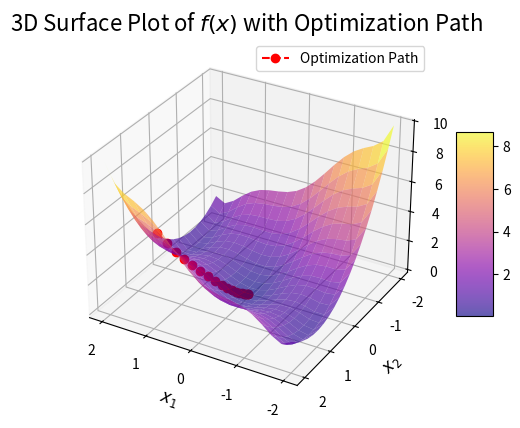

Generate this figure with matplotlib:
import numpy as np
import matplotlib.pyplot as plt

# initial point
x0 = np.array([1.2, 1.5], dtype = float)
# size to compute derivative
eps = float(1e-13)
# learning iterations
Niter = 5500
# learning rate
gamma = float(1e-1)
# error size
beta = float(1e-1)
# equilibrium
eq = np.array([0,0], dtype = float)

# 3-hump camel function
def obj_func(x):
    return 2*x[0]**2 - 1.05*x[0]**4 + x[0]**6/6 + x[0]*x[1] + x[1]**2

# derivative
def deriv_i(x0, i):
    xbh = np.copy(x0)
    xbh[i] = xbh[i] - eps
    fx0 = obj_func(x0)
    xfh = np.copy(x0)
    xfh[i] = xfh[i] + eps
    fx1 = obj_func(xfh)
    return (fx1-fx0)/(2*eps)

# gradient
def grad(x0):
    df0 = deriv_i(x0, 0)
    df1 = deriv_i(x0, 1)
    return np.array([df0, df1])

# initiate the iteration list
x_list = x0

# learning
for i in np.arange(Niter):
    dx = grad(x0)
    x0 = x0 - gamma*dx
    x_list = np.vstack([x_list, x0])
    if np.linalg.norm(eq-x0) < beta: break


print(f'Number of iterations: {i}')
print(x_list)

y_list = np.apply_along_axis(obj_func, 1, x_list)

plt_x_1 = np.linspace(-2, 2, 20)
plt_x_2 = np.linspace(-2, 2, 20)



plt_xx_1, plt_xx_2 = np.meshgrid(plt_x_1, plt_x_2)

plt_fx = 2*plt_xx_1**2 - 1.05*plt_xx_1**4 + plt_xx_1**6/6 + plt_xx_1*plt_xx_2 + plt_xx_2**2

fig = plt.figure()
ax = fig.add_subplot(111, projection='3d')

# Surface plot with custom colormap and transparency
surf = ax.plot_surface(plt_xx_1, plt_xx_2, plt_fx, cmap='plasma', alpha=0.65)

# Add labels and color bar
ax.set_title("3D Surface Plot of $f(x)$ with Optimization Path", fontsize=16)
ax.set_xlabel("$x_1$", fontsize=12)
ax.set_ylabel("$x_2$", fontsize=12)
ax.set_zlabel("$f(x)$", fontsize=12)
fig.colorbar(surf, ax=ax, shrink=0.5, aspect=5)

# Plot optimization path
ax.plot(x_list[:, 0], x_list[:, 1], y_list.flatten(), color='red', linestyle='--', marker='o', label='Optimization Path')
ax.legend()

# Adjust the view angle for a better perspective
ax.view_init(elev=30, azim=120)

# Add grid for better referencing
ax.grid(True)

# Show the plot
plt.show()